Run: headless pygame with SDL's dummy video driver; simulated clock (each Clock.tick advances the game by its frame time, no real sleeping); random seed 0; keys injected as events and as key.get_pressed() state; no mouse input.
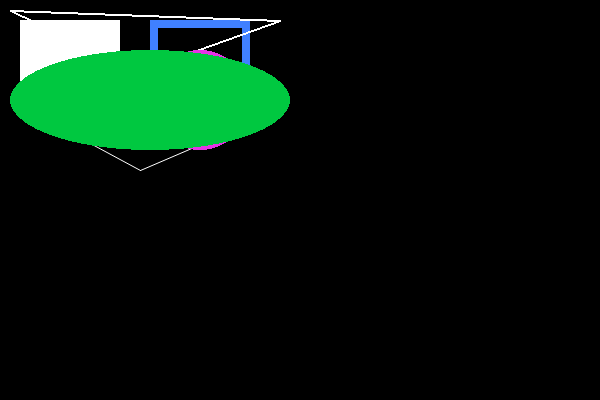
Frame 1 of 4 · flips 1–60 · no input
Frame 2 of 4 · flips 61–180 · tapped SPACE, RETURN · held RIGHT (→), D · screen unchanged from frame 1, image omitted
Frame 3 of 4 · flips 181–300 · held DOWN (↓), S · screen unchanged from frame 2, image omitted
Frame 4 of 4 · flips 301–420 · held LEFT (←), A, UP (↑), W · screen unchanged from frame 3, image omitted

The pygame program that drew these frames:

# здесь подключаются модули
import pygame

# здесь определяются константы, классы и функции
FPS = 60
WHITE = (255, 255, 255)
BLACK = (0, 0, 0)
GRAY = (125, 125, 125)
LIGHT_BLUE = (64, 128, 255)
GREEN = (0, 200, 64)
YELLOW = (225, 225, 0)
PINK = (230, 50, 230)


# здесь происходит инициация, создание объектов и др.
pygame.init()

screen_size = (600, 400)

r1 = pygame.Rect((150, 20, 100, 75))

sc = pygame.display.set_mode(screen_size, pygame.RESIZABLE)
clock = pygame.time.Clock()

# если надо до цикла отобразить объекты на экране
pygame.draw.rect(sc, (255, 255, 255), (20, 20, 100, 75))
pygame.draw.rect(sc, LIGHT_BLUE, r1, 8)

pygame.draw.lines(sc, WHITE, True, [[10, 10], [140, 70], [280, 20]], 2)
pygame.draw.aalines(sc, WHITE, False, [[10, 100], [140, 170], [280, 110]])
pygame.draw.circle(sc, PINK, (200, 100), 50, 10)
pygame.draw.ellipse(sc, GREEN, (10, 50, 280, 100))


pygame.display.update()

# главный цикл
while True:

    # задержка
    clock.tick(FPS)

    # цикл обработки событий
    for i in pygame.event.get():
        print(i)
        if i.type == pygame.QUIT:
            exit()

    # --------
    # изменение объектов и многое др.
    # pygame.draw.rect(sc, (64, 128, 255), (150, 20, 100, 75), 8)
    # --------

    # обновление экрана
    pygame.display.update()
